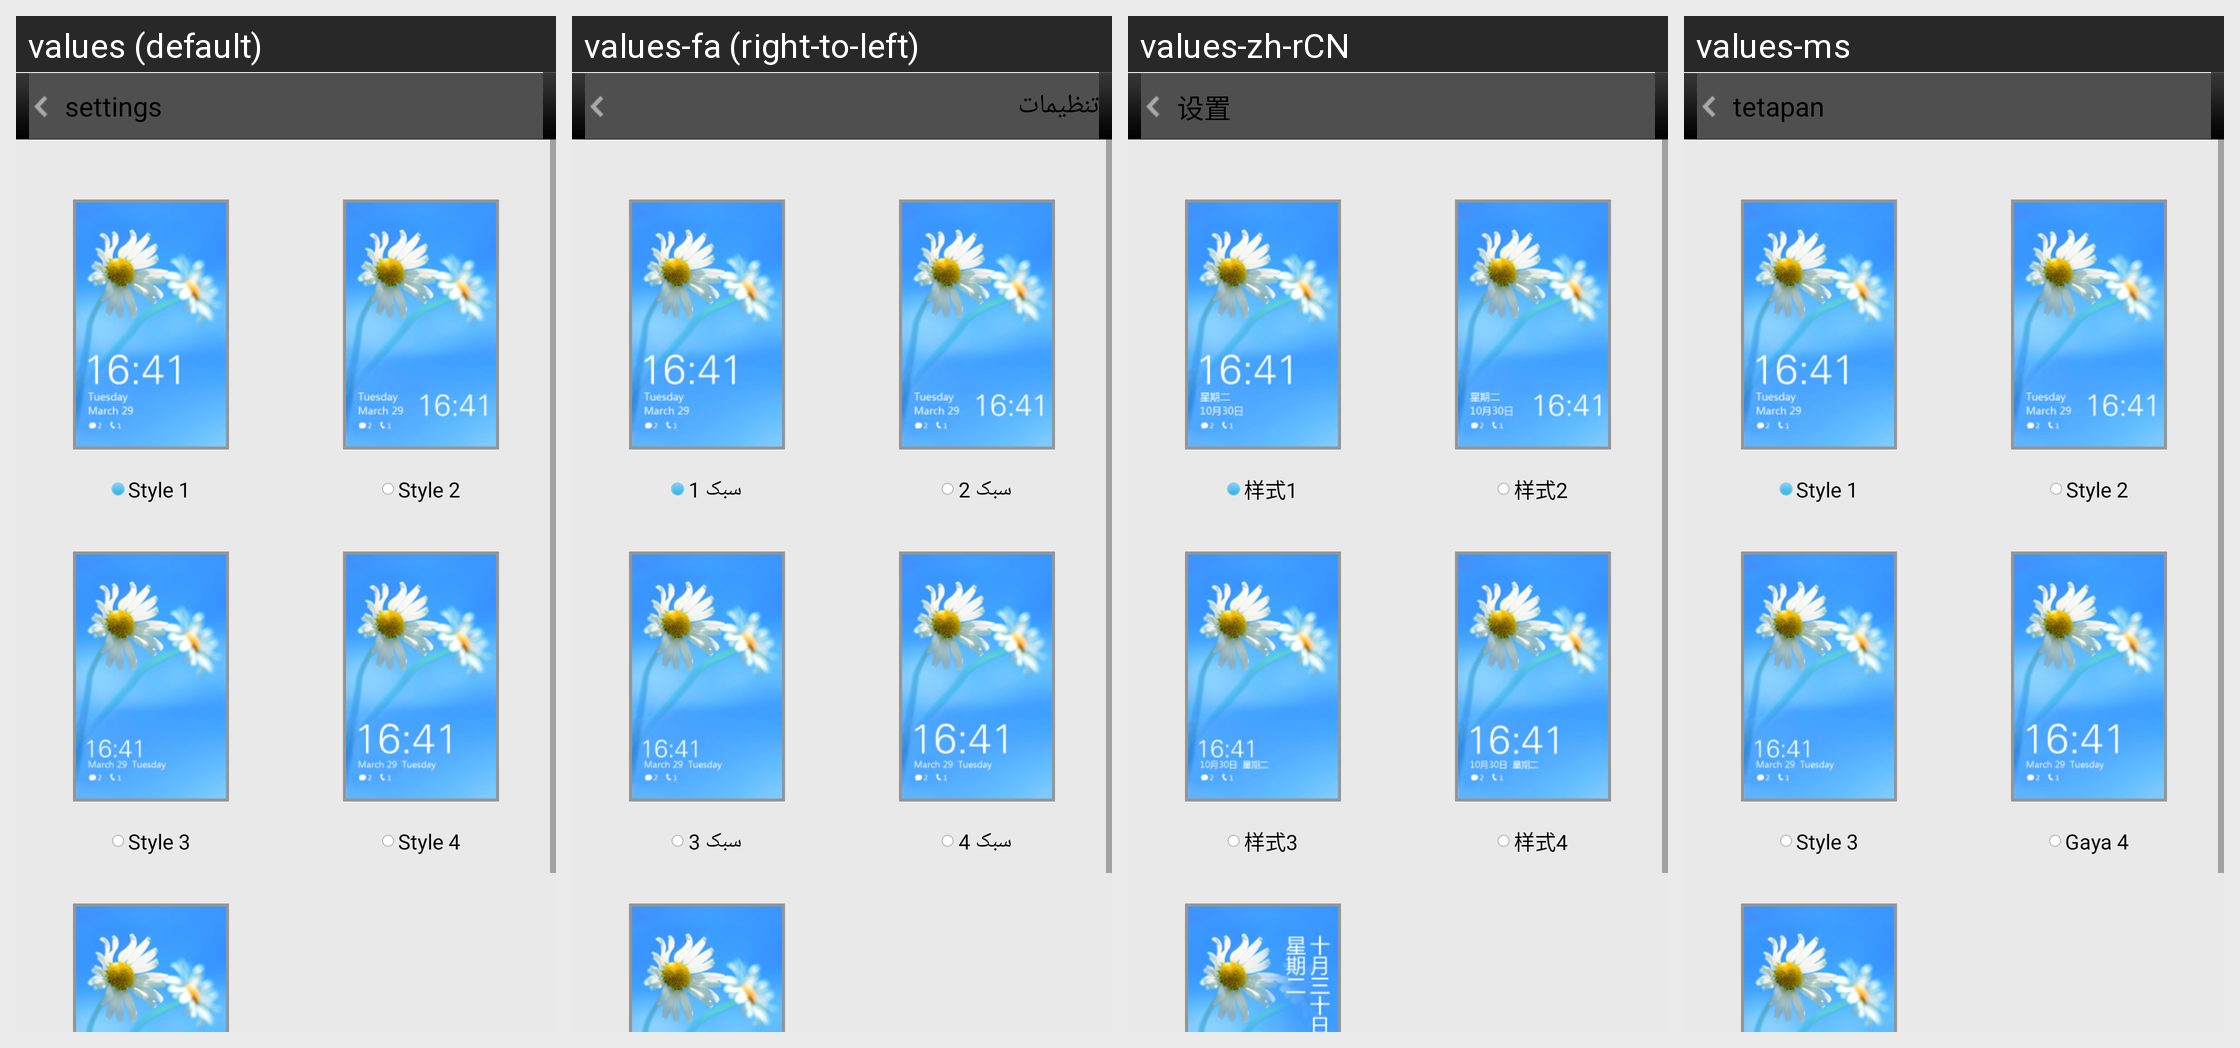

For this localized Android screen grid, give each drawn string resource with its value in every locale shown.
Android screen res/layout/act_lock_screen_style_choose.xml rendered under 4 locales, left to right: values (default), values-fa (right-to-left), values-zh-rCN, values-ms. Device: Nexus 5 (rendered at 1080×1920; each locale shown at half size, 540×960, under a caption strip naming it); theme Theme.MaterialComponents.DayNight.NoActionBar.
Other locales in the repository, not shown: values-ar, values-bn, values-es, values-fr, values-hi, values-id, values-in, values-it, values-pt, values-ru, values-th, values-tr, values-vi, values-zh-rHK, values-zh-rTW.
Strings drawn on this screen, with the default value and each locale's value (text and hints the layout hard-codes, and strings that could not be matched under every locale, appear in the picture but are not listed):

settings
  values: settings
  values-fa: تنظیمات
  values-zh-rCN: 设置
  values-ms: tetapan

lock_theme_01
  values: Style 1
  values-fa: سبک 1
  values-zh-rCN: 样式1
  values-ms: Style 1

lock_theme_02
  values: Style 2
  values-fa: سبک 2
  values-zh-rCN: 样式2
  values-ms: Style 2

lock_theme_03
  values: Style 3
  values-fa: سبک 3
  values-zh-rCN: 样式3
  values-ms: Style 3

lock_theme_04
  values: Style 4
  values-fa: سبک 4
  values-zh-rCN: 样式4
  values-ms: Gaya 4
